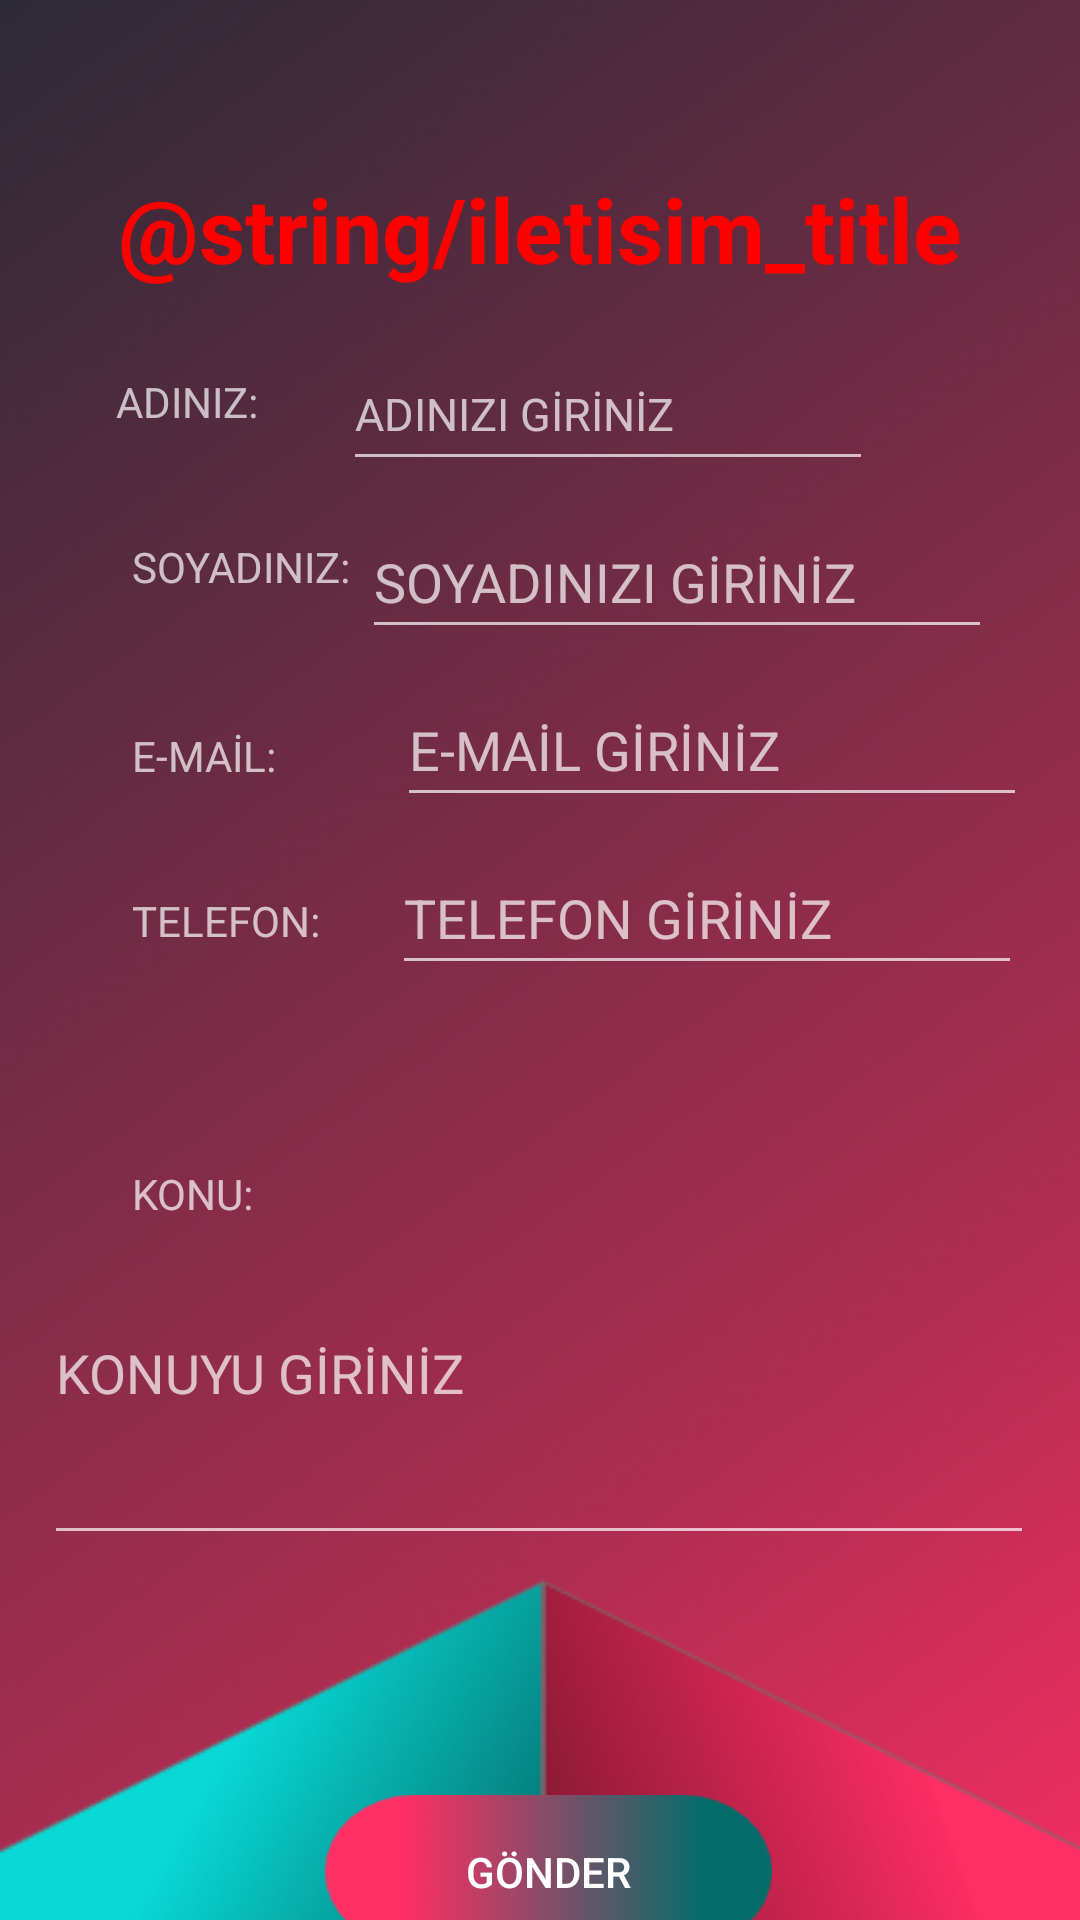

Here is an Android app screen rendered from its layout file. Give the layout XML and the strings, colors and styles it references.
<!-- AndroidManifest.xml: application theme Theme.Cicek -->
<!-- res/layout/activity_iletisim_screen.xml -->
<?xml version="1.0" encoding="utf-8"?>
<androidx.constraintlayout.widget.ConstraintLayout xmlns:android="http://schemas.android.com/apk/res/android"
    xmlns:app="http://schemas.android.com/apk/res-auto"
    xmlns:tools="http://schemas.android.com/tools"
    android:layout_width="match_parent"
    android:layout_height="match_parent"
    tools:context=".IletisimScreen">

    <ImageView
        android:id="@+id/imageView"
        android:layout_width="match_parent"
        android:layout_height="match_parent"
        android:scaleType="centerCrop"
        android:src="@drawable/background"
        app:layout_constraintBottom_toBottomOf="parent"
        app:layout_constraintEnd_toEndOf="parent"
        app:layout_constraintHorizontal_bias="1.0"
        app:layout_constraintStart_toStartOf="parent"
        app:layout_constraintTop_toTopOf="parent"
        app:layout_constraintVertical_bias="0.0" />

    <TextView
        android:id="@+id/txt_title_iletisim"
        android:layout_width="wrap_content"
        android:layout_height="wrap_content"
        android:layout_marginTop="56dp"
        android:text="@string/iletisim_title"
        android:textSize="@dimen/iletisim_title"
        android:textStyle="bold"
        android:textColor="@color/red_title_color"
        app:layout_constraintEnd_toEndOf="parent"
        app:layout_constraintHorizontal_bias="0.498"
        app:layout_constraintStart_toStartOf="parent"
        app:layout_constraintTop_toTopOf="@+id/imageView" />

    <TextView
        android:id="@+id/txt_ad"
        android:layout_width="wrap_content"
        android:layout_height="wrap_content"
        android:layout_marginTop="28dp"
        android:text="ADINIZ:"
        android:textSize="@dimen/iletisim_size"
        app:layout_constraintEnd_toEndOf="parent"
        app:layout_constraintHorizontal_bias="0.124"
        app:layout_constraintStart_toStartOf="parent"
        app:layout_constraintTop_toBottomOf="@+id/txt_title_iletisim" />

    <EditText
        android:id="@+id/txt_input_name"
        android:layout_width="wrap_content"
        android:layout_height="wrap_content"
        android:layout_marginTop="16dp"
        android:ems="10"
        android:hint="ADINIZI GİRİNİZ"
        android:inputType="textPersonName"
        android:minHeight="48dp"
        android:textSize="15dp"
        app:layout_constraintEnd_toEndOf="parent"
        app:layout_constraintHorizontal_bias="0.291"
        app:layout_constraintStart_toEndOf="@+id/txt_ad"
        app:layout_constraintTop_toBottomOf="@+id/txt_title_iletisim" />

    <TextView
        android:id="@+id/txt_soyad"
        android:layout_width="wrap_content"
        android:layout_height="wrap_content"
        android:layout_marginStart="44dp"
        android:layout_marginTop="36dp"
        android:text="SOYADINIZ:"
        android:textSize="@dimen/iletisim_size"
        app:layout_constraintStart_toStartOf="parent"
        app:layout_constraintTop_toBottomOf="@+id/txt_ad" />

    <EditText
        android:id="@+id/txt_input_soyad"
        android:layout_width="wrap_content"
        android:layout_height="wrap_content"
        android:layout_marginTop="8dp"
        android:ems="10"
        android:hint="SOYADINIZI GİRİNİZ"
        android:inputType="textPersonName"
        android:minHeight="48dp"
        android:textSize="@dimen/iletisim_size"
        app:layout_constraintEnd_toEndOf="parent"
        app:layout_constraintHorizontal_bias="0.114"
        app:layout_constraintStart_toEndOf="@+id/txt_soyad"
        app:layout_constraintTop_toBottomOf="@+id/txt_input_name" />

    <TextView
        android:id="@+id/txt_email"
        android:layout_width="wrap_content"
        android:layout_height="wrap_content"
        android:layout_marginStart="44dp"
        android:layout_marginTop="44dp"
        android:text="E-MAİL:"
        android:textSize="@dimen/iletisim_size"
        app:layout_constraintStart_toStartOf="parent"
        app:layout_constraintTop_toBottomOf="@+id/txt_soyad" />

    <EditText
        android:id="@+id/txt_input_email"
        android:layout_width="wrap_content"
        android:layout_height="wrap_content"
        android:layout_marginStart="40dp"
        android:layout_marginTop="8dp"
        android:ems="10"
        android:hint="E-MAİL GİRİNİZ"
        android:inputType="textEmailAddress"
        android:minHeight="48dp"
        android:textSize="@dimen/iletisim_size"
        app:layout_constraintStart_toEndOf="@+id/txt_email"
        app:layout_constraintTop_toBottomOf="@+id/txt_input_soyad" />

    <TextView
        android:id="@+id/txt_number"
        android:layout_width="wrap_content"
        android:layout_height="wrap_content"
        android:layout_marginStart="44dp"
        android:layout_marginTop="36dp"
        android:text="TELEFON:"
        android:textSize="@dimen/iletisim_size"
        app:layout_constraintStart_toStartOf="parent"
        app:layout_constraintTop_toBottomOf="@+id/txt_email" />

    <EditText
        android:id="@+id/txt_input_number"
        android:layout_width="wrap_content"
        android:layout_height="wrap_content"
        android:layout_marginStart="24dp"
        android:layout_marginTop="8dp"
        android:ems="10"
        android:hint="TELEFON GİRİNİZ"
        android:inputType="phone"
        android:minHeight="48dp"
        android:textSize="@dimen/iletisim_size"
        app:layout_constraintStart_toEndOf="@+id/txt_number"
        app:layout_constraintTop_toBottomOf="@+id/txt_input_email" />

    <TextView
        android:id="@+id/txt_konu"
        android:layout_width="wrap_content"
        android:layout_height="wrap_content"
        android:layout_marginStart="44dp"
        android:layout_marginTop="72dp"
        android:text="KONU:"
        android:textSize="@dimen/iletisim_size"
        app:layout_constraintStart_toStartOf="parent"
        app:layout_constraintTop_toBottomOf="@+id/txt_number" />

    <EditText
        android:id="@+id/txt_input_konu"
        android:layout_width="330dp"
        android:layout_height="83dp"
        android:layout_marginTop="28dp"
        android:ems="10"
        android:hint="KONUYU GİRİNİZ"
        android:gravity="start|top"
        android:inputType="textMultiLine"
        app:layout_constraintEnd_toEndOf="parent"
        app:layout_constraintHorizontal_bias="0.493"
        app:layout_constraintStart_toStartOf="parent"
        app:layout_constraintTop_toBottomOf="@+id/txt_konu" />

    <Button
        android:id="@+id/btn_gonder"
        android:layout_width="149dp"
        android:layout_height="51dp"
        android:layout_marginTop="80dp"
        android:gravity="center"
        android:background="@drawable/box"
        android:text="GÖNDER"


        app:layout_constraintBottom_toBottomOf="@+id/imageView"
        app:layout_constraintEnd_toEndOf="parent"
        app:layout_constraintHorizontal_bias="0.514"
        app:layout_constraintStart_toStartOf="parent"
        app:layout_constraintTop_toBottomOf="@+id/txt_input_konu"
        app:layout_constraintVertical_bias="0.0" />

</androidx.constraintlayout.widget.ConstraintLayout>
<!-- resources referenced by this layout -->
<resources>
  <color name="red_title_color">#FF0000</color>
  <dimen name="iletisim_title">30dp</dimen>
  <!-- drawable background: png bitmap (drawable, 196326 bytes) -->
  <!-- drawable box: png bitmap (drawable, 6123 bytes) -->
  <style name="Theme.Cicek" parent="Theme.AppCompat.NoActionBar">
          
          
          <item name="colorPrimary">@color/purple_500</item>
          <item name="colorPrimaryVariant">@color/purple_700</item>
          <item name="colorOnPrimary">@color/white</item>
          
          <item name="colorSecondary">@color/teal_200</item>
          <item name="colorSecondaryVariant">@color/teal_700</item>
          <item name="colorOnSecondary">@color/black</item>
          
          <item name="android:statusBarColor" tools:targetApi="l">?attr/colorPrimaryVariant</item>
          
      </style>
  <color name="purple_500">#FF6200EE</color>
  <color name="purple_700">#FF3700B3</color>
  <color name="white">#FFFFFF</color>
  <color name="teal_200">#FF03DAC5</color>
  <color name="teal_700">#FF018786</color>
  <color name="black">#FF000000</color>
</resources>
